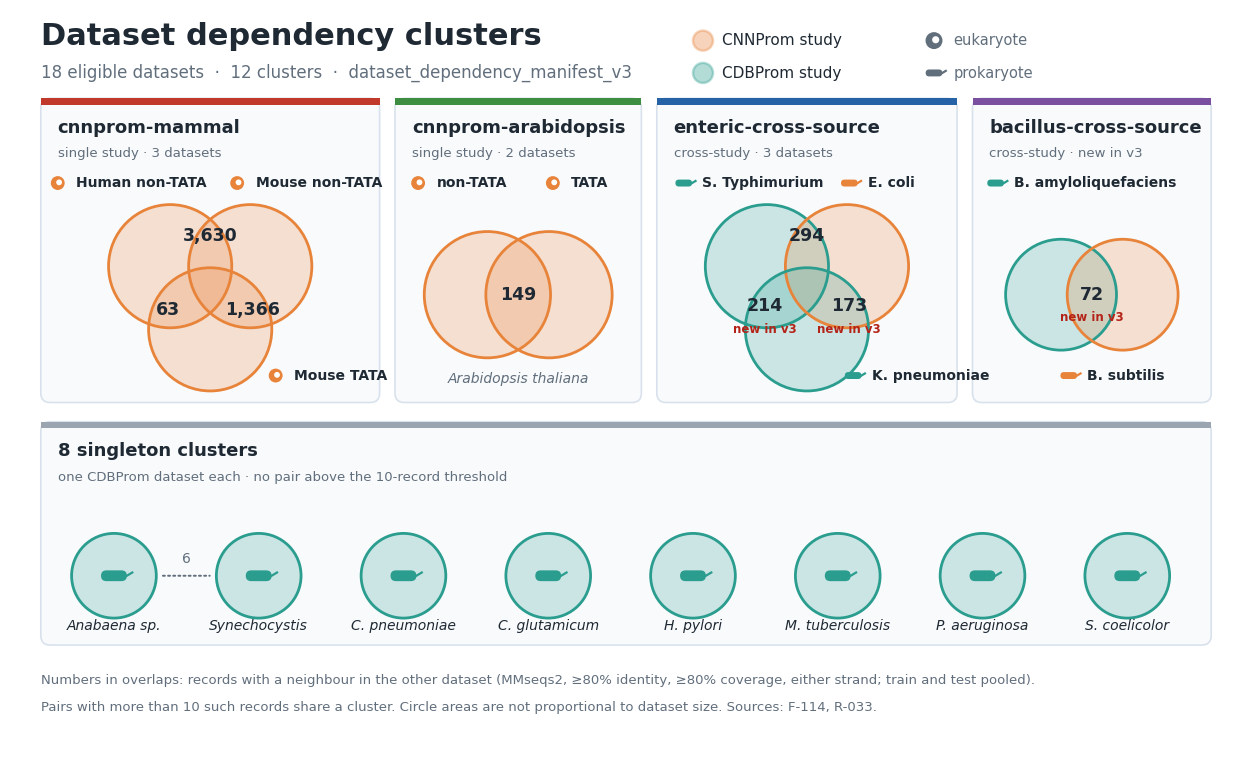

This chart was generated by the following Python code: (Note: this script raises an exception after producing the figure.)
"""Draw the 12 dependency clusters of dataset_dependency_manifest_v3 as Venn
diagrams, one section per multi-dataset cluster, with the source study encoded
by colour.

Usage: python dependency_clusters_venn.py OUT_BASENAME  ->  OUT_BASENAME.svg/.pdf/.png
Overlap counts are records with a cross-dataset neighbour (F-114, log R-033).
"""
import sys

import matplotlib

matplotlib.use("Agg")
import matplotlib.pyplot as plt
from matplotlib.patches import Circle, FancyBboxPatch, Rectangle

INK, MUTED, RULE, BG = "#1F2933", "#616E7C", "#D9E2EC", "#FFFFFF"
STUDY = {"CNNProm": "#E8833A", "CDBProm": "#2A9D8F"}
CLUSTER = {
    "mammal": "#C0392B", "arabidopsis": "#3E8E41", "enteric": "#2563A6",
    "bacillus": "#7B4FA0", "single": "#9AA5B1",
}

plt.rcParams.update({"font.family": "DejaVu Sans", "svg.fonttype": "none"})
fig, ax = plt.subplots(figsize=(16, 9.6))
fig.patch.set_facecolor(BG)
ax.set_xlim(0, 16)
ax.set_ylim(0, 9.6)
ax.set_aspect("equal")
ax.axis("off")


def icon(x, y, kind, s=0.09, color=INK):
    """Flat organism icon: eukaryotic cell with nucleus, or rod-shaped bacterium."""
    if kind == "euk":
        ax.add_patch(Circle((x, y), s, fc=color, ec="none", zorder=8))
        ax.add_patch(Circle((x + s * 0.2, y + s * 0.1), s * 0.42, fc=BG, ec="none", zorder=9))
    else:
        ax.add_patch(FancyBboxPatch((x - s * 1.2, y - s * 0.5), s * 2.4, s, zorder=8, fc=color, ec="none",
                                    boxstyle=f"round,pad=0,rounding_size={s * 0.5}"))
        ax.plot([x + s * 1.2, x + s * 1.7], [y, y + s * 0.3], color=color, lw=1.6, zorder=8)


def section(x0, y0, w, h, key, title, subtitle):
    ax.add_patch(FancyBboxPatch((x0, y0), w, h, boxstyle="round,pad=0,rounding_size=0.12",
                                fc="#F8FAFC", ec=RULE, lw=1.2, zorder=1))
    ax.add_patch(Rectangle((x0, y0 + h - 0.08), w, 0.08, fc=CLUSTER[key], ec="none", zorder=2))
    ax.text(x0 + 0.22, y0 + h - 0.38, title, fontsize=13, weight="bold", color=INK, va="center")
    ax.text(x0 + 0.22, y0 + h - 0.72, subtitle, fontsize=9.5, color=MUTED, va="center")


def disc(x, y, r, study, label=None, kind=None, lx=0, ly=0):
    c = STUDY[study]
    ax.add_patch(Circle((x, y), r, fc=c, alpha=0.22, ec="none", zorder=3))
    ax.add_patch(Circle((x, y), r, fill=False, ec=c, lw=2, zorder=4))
    if label:
        icon(lx, ly, kind, color=c)
        ax.text(lx + 0.24, ly, label, fontsize=10, weight="bold", color=INK, va="center", zorder=10)


def count(x, y, n, new=False):
    ax.text(x, y, f"{n:,}", fontsize=12.5, weight="bold", color=INK, ha="center", va="center", zorder=10)
    if new:
        ax.text(x, y - 0.3, "new in v3", fontsize=8.5, color="#B42318", ha="center", va="center",
                weight="bold", zorder=10)


# Header.
ax.text(0.4, 9.15, "Dataset dependency clusters", fontsize=22, weight="bold", color=INK)
ax.text(0.4, 8.72, "18 eligible datasets  ·  12 clusters  ·  dataset_dependency_manifest_v3",
        fontsize=12, color=MUTED)
lx = 9.0
for i, (study, txt) in enumerate([("CNNProm", "CNNProm study"), ("CDBProm", "CDBProm study")]):
    yy = 9.2 - i * 0.42
    ax.add_patch(Circle((lx, yy), 0.13, fc=STUDY[study], alpha=0.35, ec=STUDY[study], lw=1.8))
    ax.text(lx + 0.25, yy, txt, fontsize=11, color=INK, va="center")
icon(12.0, 9.2, "euk", s=0.11, color=MUTED)
ax.text(12.25, 9.2, "eukaryote", fontsize=10.5, color=MUTED, va="center")
icon(12.0, 8.78, "pro", s=0.09, color=MUTED)
ax.text(12.25, 8.78, "prokaryote", fontsize=10.5, color=MUTED, va="center")

# Section 1: mammal (three CNNProm sets).
section(0.4, 4.5, 4.4, 3.95, "mammal", "cnnprom-mammal", "single study · 3 datasets")
cx, cy, r = 2.6, 5.95, 0.8
disc(cx - 0.52, cy + 0.32, r, "CNNProm", "Human non-TATA", "euk", 0.62, 7.35)
disc(cx + 0.52, cy + 0.32, r, "CNNProm", "Mouse non-TATA", "euk", 2.95, 7.35)
disc(cx, cy - 0.5, r, "CNNProm", "Mouse TATA", "euk", 3.45, 4.85)
count(cx, cy + 0.72, 3630)
count(cx + 0.55, cy - 0.25, 1366)
count(cx - 0.55, cy - 0.25, 63)

# Section 2: arabidopsis (two CNNProm sets).
section(5.0, 4.5, 3.2, 3.95, "arabidopsis", "cnnprom-arabidopsis", "single study · 2 datasets")
disc(6.2, 5.9, 0.82, "CNNProm", "non-TATA", "euk", 5.3, 7.35)
disc(7.0, 5.9, 0.82, "CNNProm", "TATA", "euk", 7.05, 7.35)
count(6.6, 5.9, 149)
ax.text(6.6, 4.75, "Arabidopsis thaliana", fontsize=10, style="italic", color=MUTED, ha="center")

# Section 3: enteric (cross-study).
section(8.4, 4.5, 3.9, 3.95, "enteric", "enteric-cross-source", "cross-study · 3 datasets")
ex, ey = 10.35, 5.95
disc(ex - 0.52, ey + 0.32, 0.8, "CDBProm", "S. Typhimurium", "pro", 8.75, 7.35)
disc(ex + 0.52, ey + 0.32, 0.8, "CNNProm", "E. coli", "pro", 10.9, 7.35)
disc(ex, ey - 0.5, 0.8, "CDBProm", "K. pneumoniae", "pro", 10.95, 4.85)
count(ex, ey + 0.72, 294)
count(ex - 0.55, ey - 0.2, 214, new=True)
count(ex + 0.55, ey - 0.2, 173, new=True)

# Section 4: bacillus (cross-study, new in v3).
section(12.5, 4.5, 3.1, 3.95, "bacillus", "bacillus-cross-source", "cross-study · new in v3")
disc(13.65, 5.9, 0.72, "CDBProm", "B. amyloliquefaciens", "pro", 12.8, 7.35)
disc(14.45, 5.9, 0.72, "CNNProm", "B. subtilis", "pro", 13.75, 4.85)
count(14.05, 5.9, 72, new=True)

# Section 5: singletons.
section(0.4, 1.35, 15.2, 2.9, "single", "8 singleton clusters",
        "one CDBProm dataset each · no pair above the 10-record threshold")
names = ["Anabaena sp.", "Synechocystis", "C. pneumoniae", "C. glutamicum",
         "H. pylori", "M. tuberculosis", "P. aeruginosa", "S. coelicolor"]
for i, name in enumerate(names):
    x = 1.35 + i * 1.88
    disc(x, 2.25, 0.55, "CDBProm")
    icon(x, 2.25, "pro", s=0.14, color=STUDY["CDBProm"])
    ax.text(x, 1.55, name, fontsize=10, style="italic", color=INK, ha="center", zorder=10)
ax.annotate("", xy=(1.35 + 1.88 - 0.6, 2.25), xytext=(1.35 + 0.6, 2.25),
            arrowprops=dict(arrowstyle="-", ls=":", color=MUTED, lw=1.4))
ax.text(1.35 + 0.94, 2.42, "6", fontsize=10, color=MUTED, ha="center")

# Footnote.
ax.text(0.4, 0.85, "Numbers in overlaps: records with a neighbour in the other dataset "
        "(MMseqs2, ≥80% identity, ≥80% coverage, either strand; train and test pooled).",
        fontsize=9.5, color=MUTED)
ax.text(0.4, 0.5, "Pairs with more than 10 such records share a cluster. Circle areas are not "
        "proportional to dataset size. Sources: F-114, R-033.", fontsize=9.5, color=MUTED)

base = sys.argv[1]
for ext in ("svg", "pdf", "png"):
    fig.savefig(f"{base}.{ext}", facecolor=BG, dpi=200 if ext == "png" else None, bbox_inches="tight")
